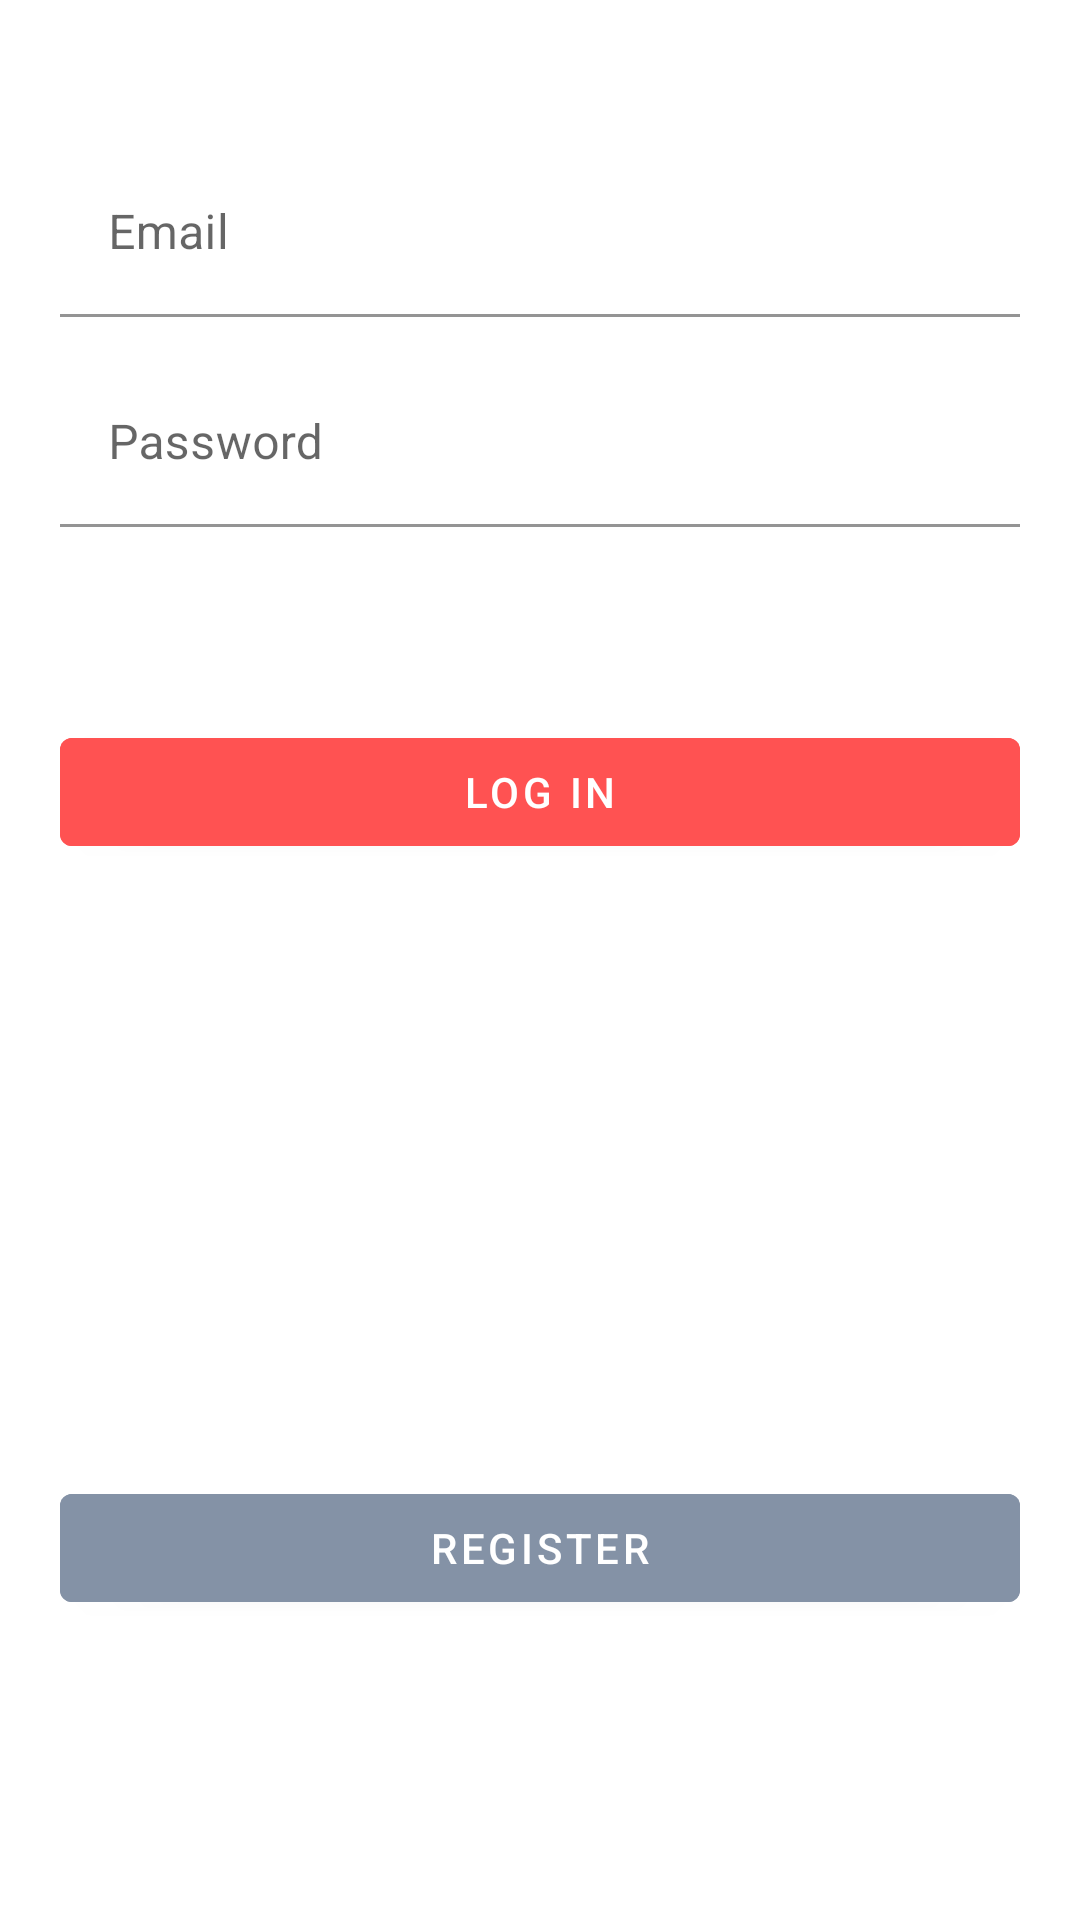

Write the Android layout XML for this screen, with the resource values it uses.
<!-- AndroidManifest.xml: application theme AppTheme -->
<!-- res/layout/fragment_login.xml -->
<?xml version="1.0" encoding="utf-8"?>
<FrameLayout xmlns:android="http://schemas.android.com/apk/res/android"
    xmlns:tools="http://schemas.android.com/tools"
    android:layout_width="match_parent"
    android:layout_height="match_parent"
    xmlns:app="http://schemas.android.com/apk/res-auto"
    android:orientation="vertical"
    android:background="@color/colorWhite"
    tools:context=".LoginFragment">

    <com.google.android.material.textfield.TextInputLayout
        android:id="@+id/etEmail"
        android:layout_width="match_parent"
        android:layout_height="wrap_content"
        android:layout_marginStart="@dimen/dim_20dp"
        android:layout_marginEnd="@dimen/dim_20dp"
        android:layout_marginTop="@dimen/dim_50dp"
        app:boxBackgroundColor="@color/colorWhite"
        android:hint="@string/email">

        <com.google.android.material.textfield.TextInputEditText
            android:layout_width="match_parent"
            android:layout_height="wrap_content"
            android:inputType="textEmailAddress"
            android:textColor="@color/colorPrimary"
            />

    </com.google.android.material.textfield.TextInputLayout>

    <com.google.android.material.textfield.TextInputLayout
        android:id="@+id/etPassword"
        android:layout_width="match_parent"
        android:layout_height="wrap_content"
        android:layout_marginStart="@dimen/dim_20dp"
        android:layout_marginEnd="@dimen/dim_20dp"
        android:layout_marginTop="@dimen/dim_120dp"
        app:boxBackgroundColor="@color/colorWhite"
        android:hint="@string/password">

        <com.google.android.material.textfield.TextInputEditText
            android:layout_width="match_parent"
            android:layout_height="wrap_content"
            android:inputType="textPassword"
            android:textColor="@color/colorPrimary"
            />

    </com.google.android.material.textfield.TextInputLayout>

    <Button
        android:id="@+id/btnLogin"
        android:layout_width="match_parent"
        android:layout_height="wrap_content"
        android:text="@string/log_in"
        android:layout_marginStart="@dimen/dim_20dp"
        android:layout_marginEnd="@dimen/dim_20dp"
        android:textColor="@color/colorWhite"
        android:layout_marginTop="@dimen/dim_240dp"
        android:backgroundTint="@color/colorRosa"/>

    <Button
        android:id="@+id/btnRegisterLogin"
        android:layout_width="match_parent"
        android:layout_height="wrap_content"
        android:layout_marginStart="@dimen/dim_20dp"
        android:layout_marginEnd="@dimen/dim_20dp"
        android:textColor="@color/colorWhite"
        android:backgroundTint="@color/colorCinza"
        android:layout_gravity="bottom"
        android:layout_marginBottom="@dimen/dim_100dp"
        android:text="@string/register"/>

</FrameLayout>
<!-- resources referenced by this layout -->
<resources>
  <color name="colorCinza">#8492A6</color>
  <color name="colorPrimary">#3F51B5</color>
  <color name="colorRosa">#FF5252</color>
  <color name="colorWhite">#fff</color>
  <dimen name="dim_100dp">100dp</dimen>
  <dimen name="dim_120dp">120dp</dimen>
  <dimen name="dim_20dp">20dp</dimen>
  <dimen name="dim_240dp">240dp</dimen>
  <dimen name="dim_50dp">50dp</dimen>
  <string name="email">Email</string>
  <string name="log_in">LOG IN</string>
  <string name="password">Password</string>
  <string name="register">REGISTER</string>
  <style name="AppTheme" parent="Theme.MaterialComponents.Light.DarkActionBar">
          
          <item name="colorPrimary">@color/colorPrimary</item>
          <item name="colorPrimaryDark">@color/colorPrimaryDark</item>
          <item name="colorAccent">@color/colorAccent</item>
      </style>
  <color name="colorPrimaryDark">#303F9F</color>
  <color name="colorAccent">#8492A6</color>
</resources>
